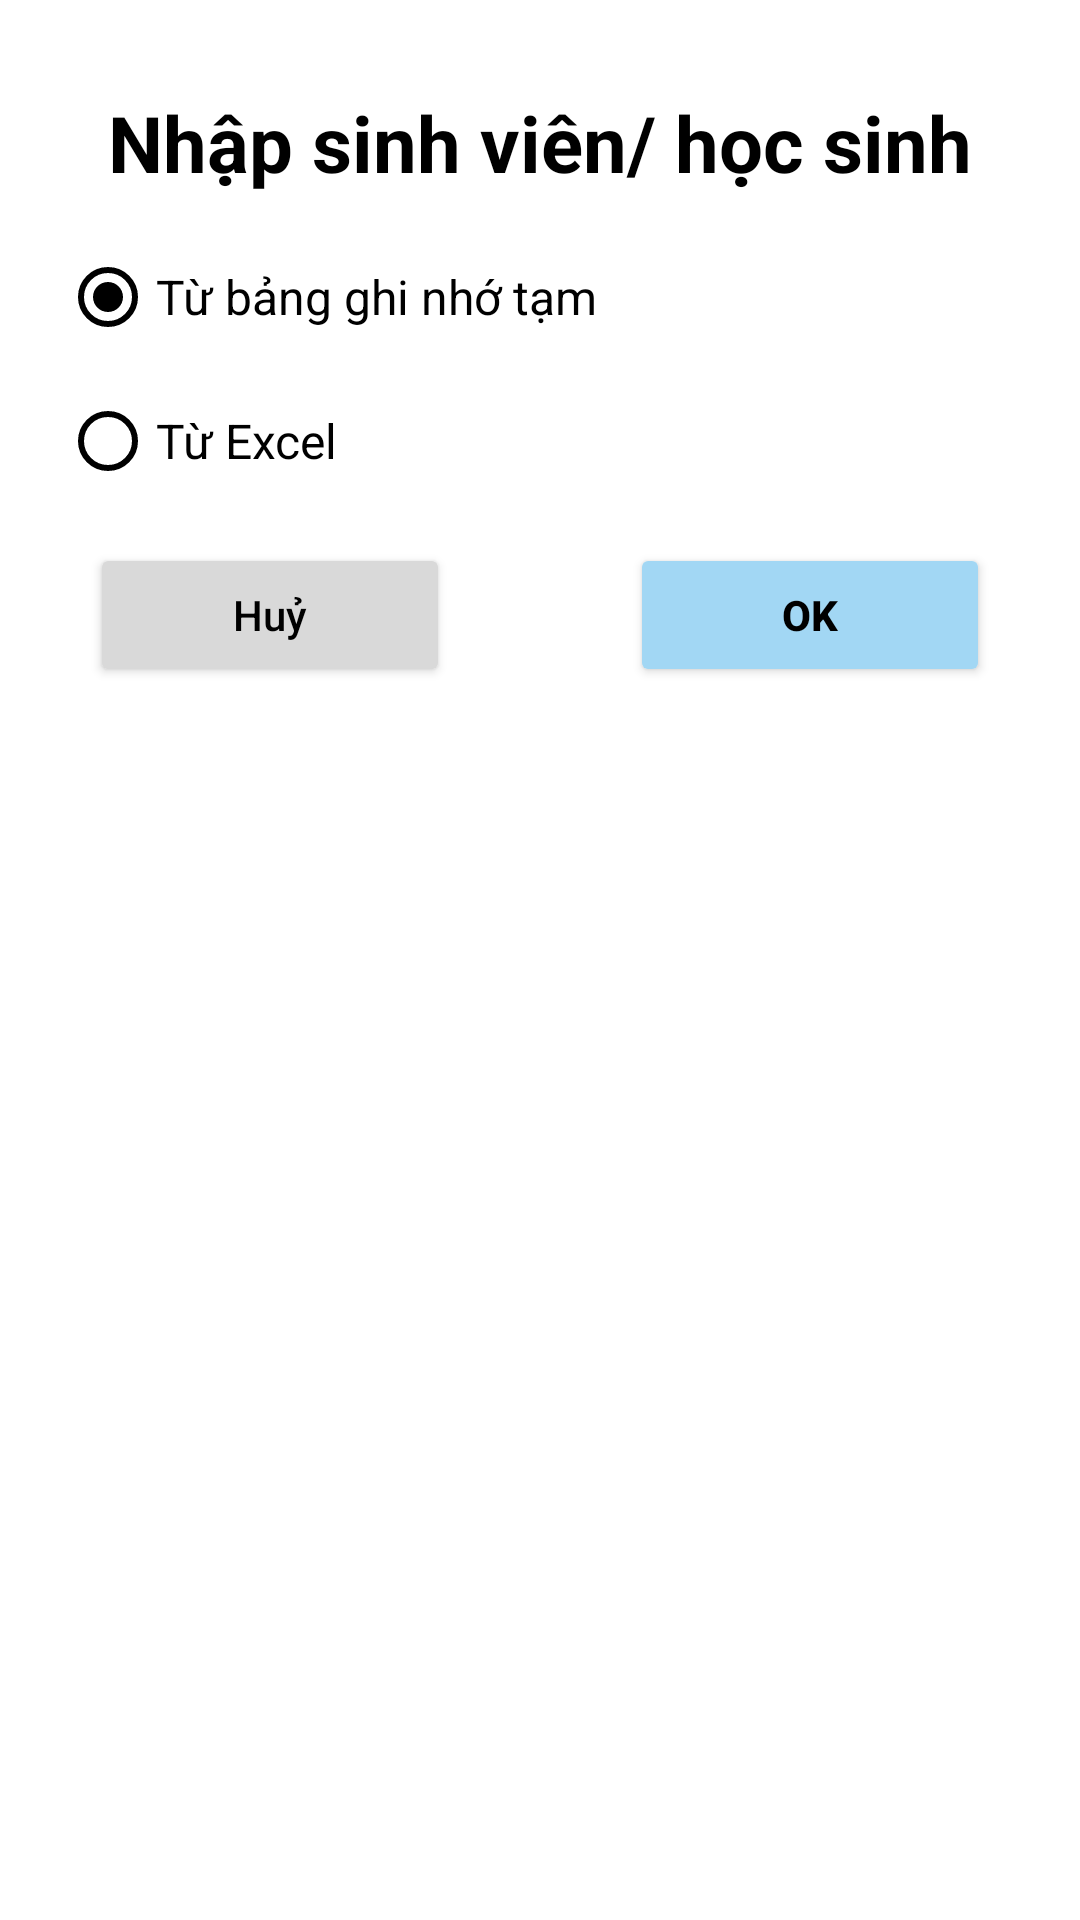

Here is an Android app screen rendered from its layout file. Give the layout XML and the strings, colors and styles it references.
<!-- AndroidManifest.xml: application theme Theme.Atendance -->
<!-- res/layout/dialog_import_students.xml -->
<?xml version="1.0" encoding="utf-8"?>
<layout xmlns:android="http://schemas.android.com/apk/res/android">

    <data>

    </data>

    <LinearLayout
        android:layout_width="match_parent"
        android:layout_height="wrap_content"
        android:orientation="vertical"
        android:padding="20dp"
        android:background="@drawable/cus_background_corner_10_white"
        android:layout_margin="20dp">

        <TextView
            android:layout_width="match_parent"
            android:layout_height="wrap_content"
            android:text="@string/enter_student"
            android:tag="enter_student"
            android:textSize="26sp"
            android:textColor="@color/black"
            android:textAlignment="center"
            android:padding="10dp"
            android:textStyle="bold"/>

        <RadioGroup
            android:id="@+id/rdg_container_import"
            android:layout_width="match_parent"
            android:layout_height="wrap_content"
            android:orientation="vertical">

            <RadioButton
                android:id="@+id/rdb_from_clipboard"
                android:layout_width="match_parent"
                android:layout_height="wrap_content"
                android:text="@string/from_clipboard"
                android:tag="from_clipboard"
                android:textColor="@color/black"
                android:textSize="16sp"
                android:checked="true"
                android:buttonTint="@color/black"/>

            <RadioButton
                android:id="@+id/rdb_from_excel"
                android:layout_width="match_parent"
                android:layout_height="wrap_content"
                android:text="@string/from_exel"
                android:tag="from_exel"
                android:textColor="@color/black"
                android:textSize="16sp"
                android:buttonTint="@color/black"/>
        </RadioGroup>

        <LinearLayout
            android:layout_width="match_parent"
            android:layout_height="wrap_content"
            android:orientation="horizontal"
            android:layout_margin="10dp">

            <Button
                android:id="@+id/btn_import_deniel"
                android:layout_width="0dp"
                android:layout_height="wrap_content"
                android:layout_weight="2"
                android:text="@string/cancel"
                android:tag="cancel"
                android:textAllCaps="false"
                android:textStyle="bold"
                android:textColor="@color/black"
                android:textFontWeight="500"
                android:backgroundTint="@color/line_color"/>
            <TextView
                android:layout_width="0dp"
                android:layout_height="0dp"
                android:layout_weight="1"/>

            <Button
                android:id="@+id/btn_import_accept"
                android:layout_width="0dp"
                android:layout_height="wrap_content"
                android:layout_weight="2"
                android:backgroundTint="@color/btn_color"
                android:text="@string/ok"
                android:tag="ok"
                android:textAllCaps="false"
                android:textStyle="bold"
                android:textColor="@color/black"/>
        </LinearLayout>

    </LinearLayout>
</layout>
<!-- resources referenced by this layout -->
<resources>
  <color name="black">#000000</color>
  <color name="btn_color">#A2D7F4</color>
  <color name="line_color">#D9D9D9</color>
  <!-- drawable cus_background_corner_10_white (drawable) -->
  <?xml version="1.0" encoding="utf-8"?>
  <shape android:shape="rectangle"
      xmlns:android="http://schemas.android.com/apk/res/android">
      <solid android:color="@color/class_background"/>
      <corners android:radius="10dp"/>
  </shape>
  <string name="cancel">Huỷ</string>
  <string name="enter_student">Nhập sinh viên/ học sinh</string>
  <string name="from_clipboard">Từ bảng ghi nhớ tạm</string>
  <string name="from_exel">Từ Excel</string>
  <string name="ok">OK</string>
  <style name="Theme.Atendance" parent="Theme.MaterialComponents.DayNight.NoActionBar">
          
          <item name="colorPrimary">@color/black</item>
          <item name="colorPrimaryVariant">@color/purple_700</item>
          <item name="colorOnPrimary">@color/white</item>
          
          <item name="colorSecondary">@color/teal_200</item>
          <item name="colorSecondaryVariant">@color/teal_700</item>
          <item name="colorOnSecondary">@color/black</item>
          
          <item name="android:statusBarColor" tools:targetApi="l">@color/color_status_bar</item>
          
      </style>
  <color name="class_background">#FFFFFFFF</color>
  <color name="purple_700">#FF3700B3</color>
  <color name="white">#FFFFFF</color>
  <color name="teal_200">#FF03DAC5</color>
  <color name="teal_700">#FF018786</color>
  <color name="color_status_bar">#8FB2D9</color>
</resources>
